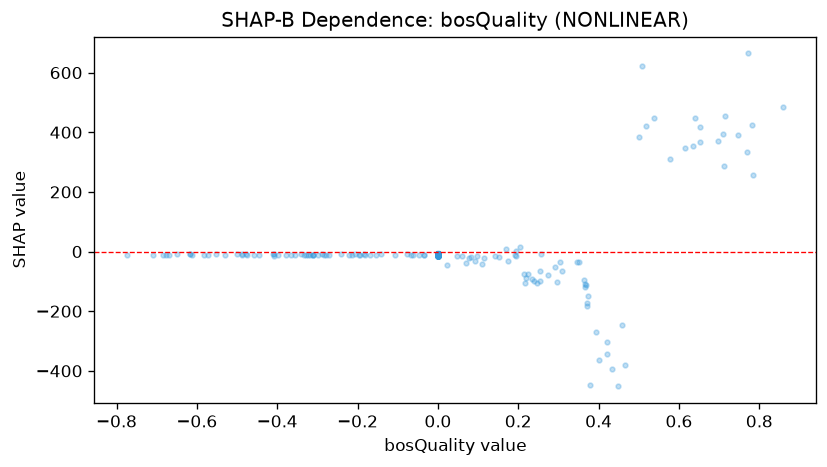

Data behind this chart, as committed beside it:
feature_value, shap_value
0.8594, 484.2
-0.0, -14.58
-0.0, -11.16
0.0, -12.71
0.0, -9.3
0.0, -9.038
0.0, -11.21
0.04735, -15.74
0.0, -12.83
0.0, -12.25
0.2915, -52.73
0.0, -12.24
0.0, -10.91
0.0, -9.709
0.0, -11.07
0.2399, -97.25
0.0, -11.45
0.0, -12.3
0.0, -11.39
0.0, -11.43
0.0, -11.08
0.0, -11.42
0.0, -9.448
0.0, -11.26
0.0, -9.487
0.0, -10.99
0.0, -10.88
0.0, -11.18
0.0, -11.36
0.0, -11.28
0.0, -11.16
0.0, -10.96
0.0, -8.199
0.0, -10.02
0.0, -11.14
0.0, -11.29
0.0, -8.77
0.0, -10.45
0.0, -10.64
0.0, -9.563
0.0, -8.854
0.0, -10.82
0.0, -9.336
0.0, -9.28
0.0, -10.1
0.0, -11.2
0.0, -9.898
0.0, -8.27
0.0, -8.451
0.0, -11.62
0.0, -8.888
0.0, -9.323
0.0, -10.84
0.0, -9.05
0.0, -10.52
0.0, -10.73
0.0, -12.32
0.0, -12.36
0.0, -10.61
0.0, -11.41
... 975 more rows
